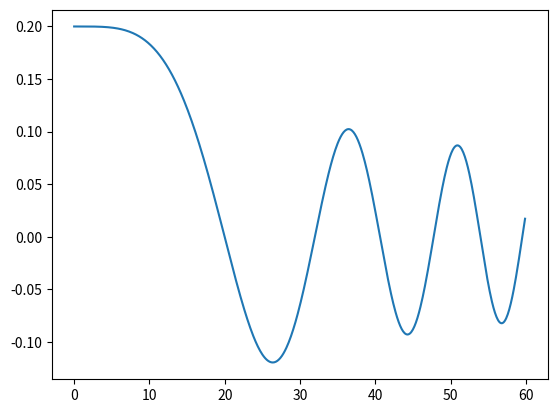

Python code for this plot:
"""
Simulation of different kinds of oscillations
"""

import numpy as np
import matplotlib.pyplot as plt

# Different kind of oscillators as functions
def simpleHarmonic(t,theta,omega):
    """
    with small angle approximation
    """
    g = 9.8
    l = g
    F = -(g*theta)/l
    return F

def anharmonic(t,x,v):
    k = 1
    alpha = 3
    F = -k*(x**alpha)
    return F

def damped(t,theta,omega):
    q = 1/2
    F = simpleHarmonic(t,theta,omega) - q*omega
    return F

def dampedDriven(t,theta,omega):
    fd = 1.2
    od = 2/3
    F = damped(t,theta,omega) + fd*np.sin(od*t)
    return F

def chaoticNonlinear(t,theta,omega):
    F = dampedDriven(t,np.sin(theta),omega)
    return F

def duffing(t,x,v):
    """
    https://en.wikipedia.org/wiki/Duffing_equation
    """
    delta = 0.3
    alpha = -1
    beta = 1
    gamma = 0.5
    omega = 1.2
    F = gamma*np.cos(omega*t) - delta*v - alpha*x - beta*x**3
    return F

def rayleighLorentz(t,x,v):
    """
    https://en.wikipedia.org/wiki/Rayleigh%E2%80%93Lorentz_pendulum
    """
    omega = t/100
    F = -(omega**2)*x
    return F

# Simulation
def swing(dt):
    # initialize time
    t = np.arange(0,60,dt)

    initVelocity = 0
    initPosition = 0.2
    
    # function to observe
    pendulum = rayleighLorentz

    # initialize array
    positions = np.zeros(len(t))
    velocities = np.zeros(len(t))

    # initial conditions
    velocities[0] = initVelocity
    positions[0] = initPosition


    # Euler method (first order differential)
    # Euler-Cromer method (second order differential)
    # Approximates next value using Euler/Euler-Cromer method
    # y[n+1] = y[n] + h*f(t[n],y[n])
    for i in range(len(t)-1):
        velocities[i+1] = velocities[i] + dt*pendulum(t[i],positions[i],velocities[i])
        positions[i+1] = positions[i] + dt*velocities[i+1]
    # plt.plot(t,positions)

    # Reinitialize
    positions = np.zeros(len(t))
    velocities = np.zeros(len(t))
    velocities[0] = initVelocity
    positions[0] = initPosition

    # Midpoint method
    # y[n+1] = y[n] + h*f(t[n]+h/2,y[n]+(h/2)*f(t[n],y[n]))
    for i in range(len(t)-1):
        velocities[i+1] = velocities[i] + dt*pendulum(t[i]+dt/2,
                                                            positions[i]+(dt/2)*pendulum(t[i],positions[i],velocities[i]),
                                                            velocities[i]+(dt/2)*pendulum(t[i],positions[i],velocities[i]))
        positions[i+1] = positions[i] + dt*velocities[i+1]
    # plt.plot(t,positions)

    # Reinitialize
    positions = np.zeros(len(t))
    velocities = np.zeros(len(t))
    velocities[0] = initVelocity
    positions[0] = initPosition

    # Runge-Kutta method (RK4)
    # y[n+1] = y[n] + 1/6(k1+2k2+2k3+k4)
    # k1 = h*f(t[n],y[n])
    # k2 = h*f(t[n]+h/2,y[n]+h/2)
    # k3 = h*f(t[n]+h/2,y[n]+k2/2)
    # k4 = h*f(t[n]+h,y[n]+k3)
    for i in range(len(t)-1):
        k1 = dt*pendulum(t[i],positions[i],velocities[i])
        k2 = dt*pendulum(t[i]+dt/2,positions[i]+k1/2,velocities[i]+k1/2)
        k3 = dt*pendulum(t[i]+dt/2,positions[i]+k2/2,velocities[i]+k2/2)
        k4 = dt*pendulum(t[i]+dt,positions[i]+k3,velocities[i]+k3)
        velocities[i+1] = velocities[i] + (1/6)*(k1+2*k2+2*k3+k4)
        positions[i+1] = positions[i] + dt*velocities[i+1]
    plt.plot(t,positions)

    plt.show()

    return None

def main():
    # Lower time step value gives a more accurate solution
    # but also increases memory usage and running time
    TIME_STEP = 0.1
    swing(TIME_STEP)
    return None

if __name__ == "__main__":
    main()